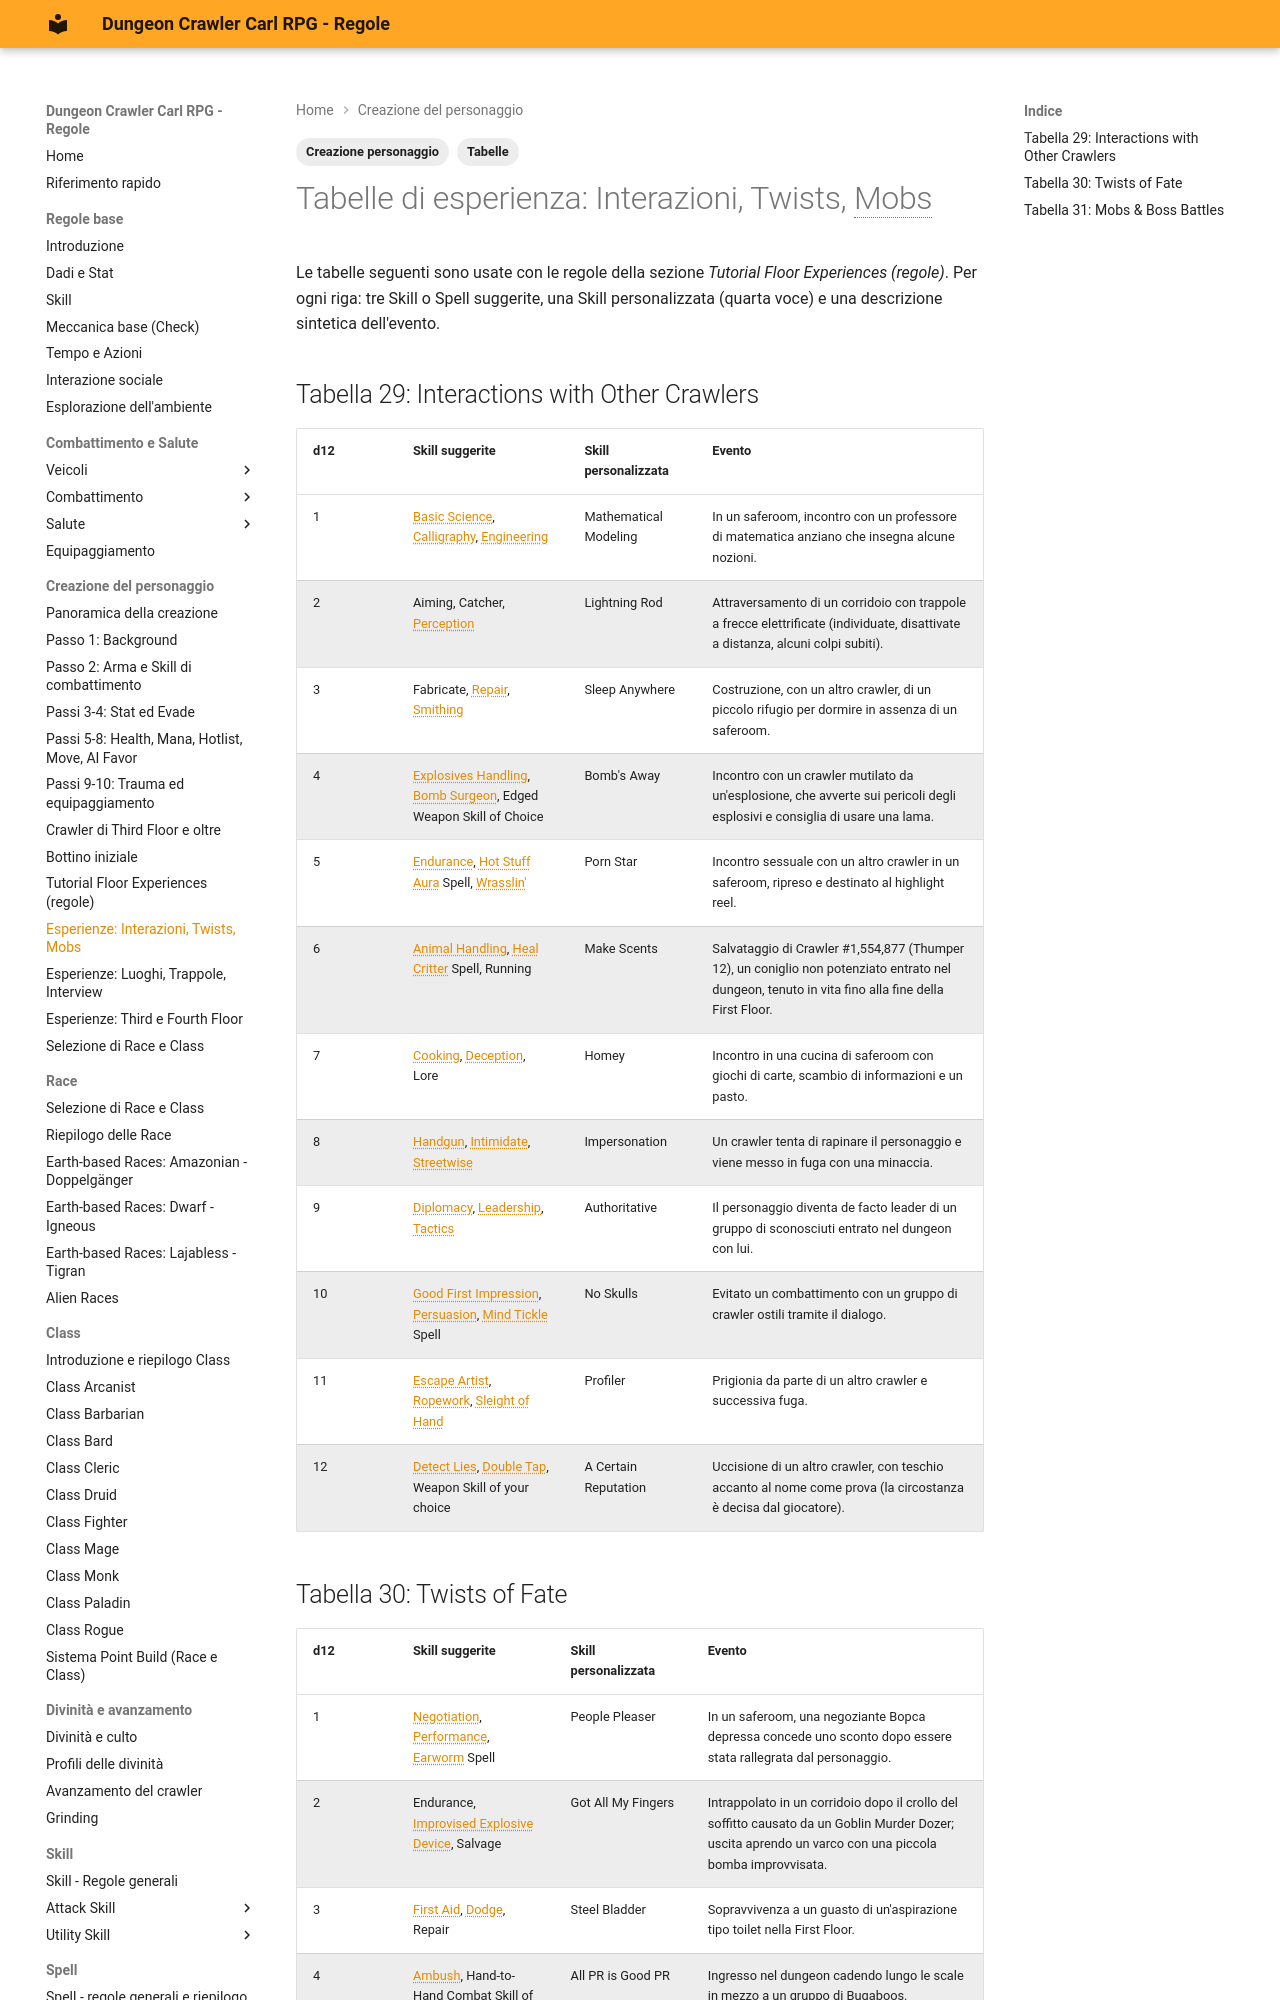

repository: canadese87/DCC · page: 04_creazione/tabelle_esperienza_1/index.html · generator: mkdocs

---
tags:
  - Creazione personaggio
  - Tabelle
---

# Tabelle di esperienza: Interazioni, Twists, Mobs

Le tabelle seguenti sono usate con le regole della sezione *Tutorial Floor Experiences (regole)*. Per ogni riga: tre Skill o Spell suggerite, una Skill personalizzata (quarta voce) e una descrizione sintetica dell'evento.

## Tabella 29: Interactions with Other Crawlers

| d12 | Skill suggerite | Skill personalizzata | Evento |
|---|---|---|---|
| 1 | Basic Science, Calligraphy, Engineering | Mathematical Modeling | In un saferoom, incontro con un professore di matematica anziano che insegna alcune nozioni. |
| 2 | Aiming, Catcher, Perception | Lightning Rod | Attraversamento di un corridoio con trappole a frecce elettrificate (individuate, disattivate a distanza, alcuni colpi subiti). |
| 3 | Fabricate, Repair, Smithing | Sleep Anywhere | Costruzione, con un altro crawler, di un piccolo rifugio per dormire in assenza di un saferoom. |
| 4 | Explosives Handling, Bomb Surgeon, Edged Weapon Skill of Choice | Bomb's Away | Incontro con un crawler mutilato da un'esplosione, che avverte sui pericoli degli esplosivi e consiglia di usare una lama. |
| 5 | Endurance, Hot Stuff Aura Spell, Wrasslin' | Porn Star | Incontro sessuale con un altro crawler in un saferoom, ripreso e destinato al highlight reel. |
| 6 | Animal Handling, Heal Critter Spell, Running | Make Scents | Salvataggio di Crawler #1,554,877 (Thumper 12), un coniglio non potenziato entrato nel dungeon, tenuto in vita fino alla fine della First Floor. |
| 7 | Cooking, Deception, Lore | Homey | Incontro in una cucina di saferoom con giochi di carte, scambio di informazioni e un pasto. |
| 8 | Handgun, Intimidate, Streetwise | Impersonation | Un crawler tenta di rapinare il personaggio e viene messo in fuga con una minaccia. |
| 9 | Diplomacy, Leadership, Tactics | Authoritative | Il personaggio diventa de facto leader di un gruppo di sconosciuti entrato nel dungeon con lui. |
| 10 | Good First Impression, Persuasion, Mind Tickle Spell | No Skulls | Evitato un combattimento con un gruppo di crawler ostili tramite il dialogo. |
| 11 | Escape Artist, Ropework, Sleight of Hand | Profiler | Prigionia da parte di un altro crawler e successiva fuga. |
| 12 | Detect Lies, Double Tap, Weapon Skill of your choice | A Certain Reputation | Uccisione di un altro crawler, con teschio accanto al nome come prova (la circostanza è decisa dal giocatore). |
